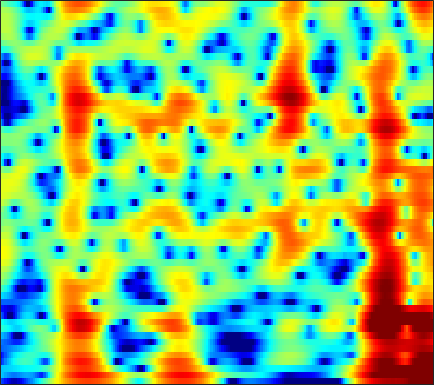

The table this chart was drawn from, first rows:
-10.235, -11.014, -12.168, -13.39, -14.273, -15.191, -15.514, -15.275, -14.44, -13.297, -12.092, -11.212, -10.092, -9.0202, -8.2309, -7.1741, -6.0869, -5.2465, -4.0866, -2.8896, -1.6736, -0.7689, 0.41559, 1.5668
-5.859, -6.417, -7.168, -7.876, -8.32, -8.704, -8.787, -8.659, -8.317, -7.896, -7.505, -7.285, -7.144, -7.231, -7.471, -8.079, -9.051, -10.02, -11.36, -11.62, -9.673, -7.42, -4.406, -1.732
-6.118, -6.062, -5.954, -5.809, -5.679, -5.469, -5.227, -5.042, -4.807, -4.598, -4.412, -4.293, -4.155, -4.05, -3.986, -3.901, -3.792, -3.673, -3.424, -3.038, -2.477, -1.932, -1.044, -0.002686
-11.47, -10.16, -8.478, -6.991, -6.026, -4.93, -4.026, -3.468, -2.886, -2.475, -2.216, -2.116, -2.125, -2.321, -2.608, -3.21, -4.11, -5.026, -6.63, -8.653, -10.37, -10.12, -7.424, -4.139
-12.68, -11.48, -9.852, -8.373, -7.392, -6.249, -5.283, -4.656, -3.964, -3.413, -2.978, -2.721, -2.486, -2.383, -2.389, -2.507, -2.738, -2.973, -3.328, -3.622, -3.666, -3.399, -2.554, -1.238
-9.595, -9.413, -9.102, -8.751, -8.469, -8.068, -7.647, -7.309, -6.82, -6.287, -5.705, -5.245, -4.651, -4.087, -3.677, -3.143, -2.62, -2.235, -1.722, -1.191, -0.6162, -0.1418, 0.5582, 1.33
-8.833, -9.043, -9.432, -9.952, -10.41, -11.04, -11.57, -11.77, -11.58, -10.82, -9.617, -8.598, -7.25, -5.985, -5.101, -4.025, -3.071, -2.428, -1.639, -0.903, -0.1915, 0.3398, 1.059, 1.796
-6.552, -6.97, -7.791, -8.965, -10.15, -12.36, -15.8, -20.03, -26.07, -18.09, -12.82, -10.22, -7.713, -5.812, -4.646, -3.376, -2.389, -1.796, -1.151, -0.6292, -0.1975, 0.09461, 0.4895, 0.9691
-2.641, -2.956, -3.472, -4.05, -4.535, -5.151, -5.647, -5.854, -5.779, -5.296, -4.484, -3.818, -2.935, -2.076, -1.498, -0.8933, -0.473, -0.2602, -0.1143, -0.1777, -0.5353, -1.056, -2.215, -4.024
-3.729, -4.239, -4.897, -5.445, -5.704, -5.779, -5.508, -5.159, -4.566, -3.964, -3.425, -3.098, -2.739, -2.464, -2.415, -2.611, -2.958, -3.232, -3.521, -3.631, -3.517, -3.349, -3.172, -3.081
-9.453, -10.77, -13.3, -16.94, -19.8, -18.25, -13.94, -11.46, -9.041, -7.344, -6.204, -5.653, -5.196, -5.184, -5.616, -6.736, -8.666, -11.14, -17.83, -27.08, -13, -8.612, -4.734, -1.946
-12.35, -12.57, -13.27, -14.11, -14.53, -14.15, -12.73, -11.51, -10.02, -8.806, -7.808, -7.228, -6.714, -6.587, -6.617, -6.67, -6.856, -6.999, -6.899, -6.335, -5.215, -4.009, -2.155, -0.3047
-9.677, -9.534, -9.529, -9.607, -9.682, -9.693, -9.632, -9.543, -9.328, -9.052, -8.723, -8.46, -8.108, -7.743, -7.346, -6.781, -6.255, -5.766, -4.985, -4.091, -2.992, -2.025, -0.6712, 0.6907
-5.272, -5.626, -6.199, -6.885, -7.465, -8.352, -9.372, -10.12, -10.97, -11.49, -11.63, -11.47, -11.02, -10.27, -9.712, -9.172, -8.583, -7.983, -7.006, -5.735, -4.15, -2.875, -1.179, 0.4641
-1.795, -2.401, -3.38, -4.649, -5.811, -7.781, -10.32, -12.86, -17.82, -25.65, -22.6, -18.27, -15.05, -13.29, -12.86, -13.28, -14.23, -15.37, -15.96, -12.97, -8.697, -5.938, -2.907, -0.3952
0.2996, -0.2261, -1.124, -2.264, -3.301, -4.887, -6.752, -8.297, -10.28, -11.67, -12.16, -11.98, -11.42, -11.18, -11.27, -11.35, -12, -12.68, -12.76, -10.81, -7.515, -5.173, -2.447, -0.08848
1.251, 0.9523, 0.3687, -0.4079, -1.116, -2.2, -3.408, -4.307, -5.511, -6.579, -7.408, -7.848, -8.217, -8.307, -8.054, -7.526, -7.046, -6.478, -5.522, -4.314, -2.881, -1.834, -0.418, 0.9682
2.217, 2.096, 1.725, 1.127, 0.5247, -0.4788, -1.668, -2.697, -4.308, -6.135, -8.051, -9.455, -10.71, -10.5, -9.402, -7.796, -6.215, -4.977, -3.524, -2.199, -1.063, -0.3215, 0.6453, 1.492
3.431, 3.419, 3.161, 2.663, 2.133, 1.209, -0.01303, -1.146, -2.961, -5.34, -8.57, -11.82, -17.27, -15.38, -11.28, -7.833, -5.25, -3.737, -2.23, -1.068, -0.2537, 0.2523, 0.7671, 1.045
4.059, 4.071, 3.91, 3.523, 3.103, 2.374, 1.444, 0.6687, -0.4532, -1.66, -2.791, -3.472, -4.029, -3.995, -3.665, -3.079, -2.104, -1.485, -0.818, -0.369, -0.143, -0.09976, -0.412, -1.053
4.017, 4.029, 3.886, 3.541, 3.157, 2.493, 1.721, 1.064, 0.1621, -0.6379, -1.294, -1.633, -1.808, -1.712, -1.584, -1.152, -0.6554, -0.4071, -0.09581, 0.01806, -0.05138, -0.3705, -1.148, -2.351
3.477, 3.523, 3.361, 2.975, 2.514, 1.667, 0.5708, -0.4694, -2.007, -3.563, -4.794, -5.189, -4.808, -3.86, -3.02, -1.815, -1.066, -0.6002, -0.08446, 0.2179, 0.2928, 0.171, -0.01591, -0.4445
2.159, 2.344, 2.353, 2.038, 1.577, 0.6385, -0.7892, -2.17, -4.826, -8.981, -17.16, -26.88, -12.36, -7.442, -5.159, -3.187, -2.115, -1.426, -0.9194, -0.6178, -0.4949, -0.3237, -0.06463, 0.1988
0.587, 1.04, 1.338, 1.282, 1.047, 0.4871, -0.3135, -1.06, -2.218, -3.374, -4.231, -4.466, -4.138, -3.402, -2.751, -2.343, -1.983, -2.021, -2.477, -3.265, -4.031, -4.342, -4.138, -2.8
-0.3094, 0.1055, 0.3045, 0.2217, 0.02681, -0.3173, -0.6548, -0.9124, -1.036, -1.088, -1.007, -0.8759, -0.7245, -0.5864, -0.5761, -0.8385, -1.179, -1.96, -3.363, -5.739, -9.873, -16.51, -17.62, -8.259
-0.5339, -0.6658, -1.222, -2.207, -3.179, -4.529, -5.335, -5.177, -4.121, -2.798, -1.621, -0.9135, -0.24, 0.1482, 0.2256, 0.2609, -0.2077, -0.6372, -1.356, -2.259, -3.139, -3.387, -3.314, -2.269
0.4661, -0.0286, -1.182, -3.125, -5.337, -10.15, -18.65, -14.7, -7.741, -4.114, -1.876, -0.7815, 0.2198, 0.7668, 0.9709, 0.9633, 0.6971, 0.4811, -0.07352, -0.598, -1.012, -1.26, -1.347, -1.022
2.36, 2.062, 1.433, 0.5724, -0.1534, -1.043, -1.552, -1.492, -1.004, -0.2457, 0.4662, 0.8939, 1.255, 1.363, 1.302, 0.9109, 0.4932, -0.0951, -0.9579, -1.999, -3.209, -4.224, -5.268, -5.939
3.179, 3.114, 2.96, 2.724, 2.521, 2.251, 2.031, 1.93, 1.789, 1.713, 1.572, 1.431, 1.111, 0.6455, 0.1944, -0.549, -1.455, -2.357, -3.542, -5.139, -7.245, -9.215, -13.53, -22.72
3.187, 3.289, 3.342, 3.329, 3.272, 3.153, 2.974, 2.792, 2.507, 2.122, 1.614, 1.137, 0.3636, -0.5863, -1.428, -2.577, -4.016, -4.887, -6.235, -7.415, -8.396, -9.115, -9.782, -9.882
3.028, 3.223, 3.386, 3.478, 3.507, 3.491, 3.395, 3.25, 2.974, 2.511, 1.874, 1.228, 0.1431, -1.254, -2.539, -4.725, -7.019, -9.082, -11.21, -11.8, -11.15, -10.5, -9.404, -8.64
2.528, 2.637, 2.772, 2.912, 3.048, 3.243, 3.428, 3.526, 3.49, 3.28, 2.808, 2.268, 1.206, -0.2674, -1.739, -4.186, -7.945, -11.51, -18.84, -17.44, -12.75, -10.75, -9.332, -8.891
0.487, 0.007212, -0.5519, -0.6499, -0.2727, 0.694, 1.788, 2.542, 3.232, 3.647, 3.683, 3.499, 2.964, 2.109, 1.282, -0.01356, -1.527, -2.514, -3.757, -4.374, -4.717, -4.809, -5.41, -6.434
-3.785, -5.93, -11.27, -23.01, -12.78, -5.953, -2.358, -0.6253, 0.9576, 1.899, 2.384, 2.501, 2.419, 2.086, 1.747, 1.101, 0.6138, 0.04489, -0.3759, -0.7879, -1.085, -1.24, -1.513, -1.763
-3.625, -4.416, -5.503, -5.869, -5.391, -4.051, -2.546, -1.611, -0.5826, 0.0313, 0.367, 0.421, 0.2755, -0.03555, -0.3611, -0.7543, -1.203, -1.348, -1.498, -1.467, -1.24, -1.067, -0.623, -0.2091
-1.499, -1.613, -1.698, -1.666, -1.543, -1.25, -0.9352, -0.6882, -0.4853, -0.4277, -0.6101, -0.8942, -1.511, -2.346, -3.115, -4.104, -5.055, -5.226, -5.113, -4.303, -3.267, -2.456, -1.37, -0.3308
-0.00077, -0.004903, 0.01803, 0.03868, 0.07533, 0.1251, 0.1711, 0.1866, 0.06501, -0.173, -0.6708, -1.234, -2.289, -3.888, -5.505, -8.908, -13.8, -19.51, -14.22, -8.958, -5.827, -4.054, -2.473, -1.083
0.4436, 0.3245, 0.1594, 0.09193, 0.1068, 0.1843, 0.3302, 0.3822, 0.4425, 0.313, 0.03702, -0.3371, -1.1, -2.223, -3.313, -4.908, -6.79, -7.265, -6.83, -5.396, -4.008, -3.149, -2.498, -2.174
-1.259, -1.967, -2.715, -2.951, -2.791, -2.216, -1.537, -1.036, -0.4153, 0.01734, 0.3069, 0.4184, 0.3982, 0.2934, 0.1245, -0.1413, -0.2165, -0.462, -0.3626, -0.3337, -0.3846, -0.7483, -1.501, -3.463
-7.717, -10.59, -14.98, -16.09, -13.33, -9.871, -7.513, -6.172, -4.868, -3.833, -3.074, -2.542, -1.928, -1.298, -0.8841, -0.4888, 0.07673, 0.1881, 0.5342, 0.6535, 0.6715, 0.4521, 0.0941, -0.4776
-11.45, -13.78, -16.66, -17.32, -16.2, -14.16, -12.31, -11.31, -10.52, -9.771, -9.102, -8.427, -7.21, -5.861, -4.781, -3.515, -2.443, -1.674, -1.034, -0.4603, -0.1082, 0.1728, 0.3837, 0.7908
-12.8, -14.24, -14.99, -15.09, -14.75, -14.12, -13.84, -13.82, -14.49, -16.43, -18.92, -19.06, -14.71, -10.52, -8.103, -5.489, -3.884, -2.685, -1.831, -1.204, -0.8744, -0.6519, -0.4165, -0.02033
-20.47, -25.97, -21.68, -17.32, -15.24, -13.49, -12.59, -12.39, -12.57, -13.62, -14.67, -14.38, -11.66, -8.539, -6.488, -4.196, -2.742, -1.969, -1.272, -1.165, -1.457, -2.173, -3.362, -4.87
-15.28, -16.84, -16.52, -15.05, -13.71, -12.05, -10.58, -9.799, -8.988, -8.156, -7.41, -6.745, -5.686, -4.545, -3.701, -2.759, -1.877, -1.709, -1.368, -1.499, -2.073, -2.913, -4.911, -7.674
-15.45, -16.44, -16.59, -15.22, -13.89, -12, -10.34, -9.155, -7.901, -6.798, -5.874, -5.268, -4.601, -4.019, -3.705, -3.495, -3.24, -3.095, -3.06, -2.893, -2.777, -2.514, -2.16, -1.569
-20.96, -30.78, -25.82, -17.9, -14.73, -11.78, -9.549, -8.15, -6.69, -5.592, -4.727, -4.281, -3.936, -3.881, -4.032, -4.438, -5.292, -5.692, -6.34, -6.219, -5.189, -4.093, -2.342, -0.6752
-11.9, -12.61, -12.71, -11.66, -10.54, -8.871, -7.226, -6.15, -4.815, -3.788, -3.067, -2.729, -2.583, -2.876, -3.398, -4.617, -6.716, -9.614, -16.19, -22.75, -10.9, -6.912, -3.282, -0.7042
-8.798, -9.515, -9.963, -9.588, -8.779, -7.302, -5.731, -4.608, -3.24, -2.137, -1.353, -0.9621, -0.7342, -0.8479, -1.182, -2.026, -3.137, -3.988, -5.169, -5.295, -4.181, -3.018, -1.362, 0.1512
-10.17, -13, -17.39, -15.99, -12.13, -8.152, -5.245, -3.583, -1.858, -0.5465, 0.3988, 0.8915, 1.307, 1.497, 1.495, 1.323, 1.04, 0.9068, 0.5964, 0.4184, 0.4297, 0.4172, 0.4426, 0.4797
-7.471, -8.867, -10.34, -9.633, -7.874, -5.261, -3.037, -1.69, -0.2742, 0.8342, 1.656, 2.109, 2.543, 2.832, 2.955, 3.043, 2.993, 2.877, 2.735, 2.413, 1.937, 1.452, 0.4726, -0.9959
-3.564, -3.439, -3.171, -2.726, -2.217, -1.434, -0.6519, -0.09907, 0.5152, 0.9771, 1.315, 1.52, 1.74, 1.916, 2.048, 2.222, 2.377, 2.384, 2.382, 2.23, 1.813, 1.34, 0.3874, -1.074
-1.197, -0.7684, -0.3153, 0.02899, 0.2274, 0.3961, 0.4616, 0.4244, 0.2536, -0.08505, -0.5145, -0.8409, -1.163, -1.227, -1.047, -0.5944, 0.04095, 0.5477, 1.007, 1.348, 1.486, 1.414, 1.143, 0.7025
0.792, 1.12, 1.392, 1.508, 1.462, 1.24, 0.802, 0.2898, -0.6675, -1.986, -3.774, -5.478, -7.985, -9.228, -8.311, -5.889, -3.615, -2.15, -0.741, 0.2593, 0.9891, 1.354, 1.652, 1.791
1.759, 1.934, 2.025, 1.935, 1.746, 1.31, 0.6199, -0.08166, -1.327, -3.011, -5.298, -7.597, -11.66, -14.75, -12.62, -8.485, -5.564, -3.921, -2.227, -1.018, -0.1098, 0.4711, 1.081, 1.548
1.8, 1.92, 1.948, 1.793, 1.568, 1.095, 0.4248, -0.1964, -1.172, -2.318, -3.557, -4.452, -5.419, -5.863, -5.794, -5.228, -4.442, -3.927, -3.115, -2.387, -1.777, -1.309, -0.6413, 0.0778
1.667, 1.808, 1.825, 1.665, 1.421, 0.9468, 0.3294, -0.2322, -1.081, -1.974, -2.86, -3.434, -4.026, -4.361, -4.449, -4.411, -4.241, -4.175, -4.218, -4.38, -4.59, -4.712, -4.29, -3.043
1.295, 1.398, 1.317, 1.057, 0.7496, 0.2263, -0.4448, -1.063, -2.073, -3.274, -4.566, -5.486, -6.352, -6.571, -6.299, -5.723, -5.214, -4.91, -5.238, -6.454, -9.034, -12.83, -21.37, -10.22
-0.3508, -0.6125, -1.147, -1.768, -2.173, -2.633, -3.138, -3.641, -4.653, -6.354, -9.084, -12.35, -19.45, -17.3, -12.49, -8.668, -6.494, -5.535, -4.868, -4.847, -5.281, -5.624, -5.279, -3.505
